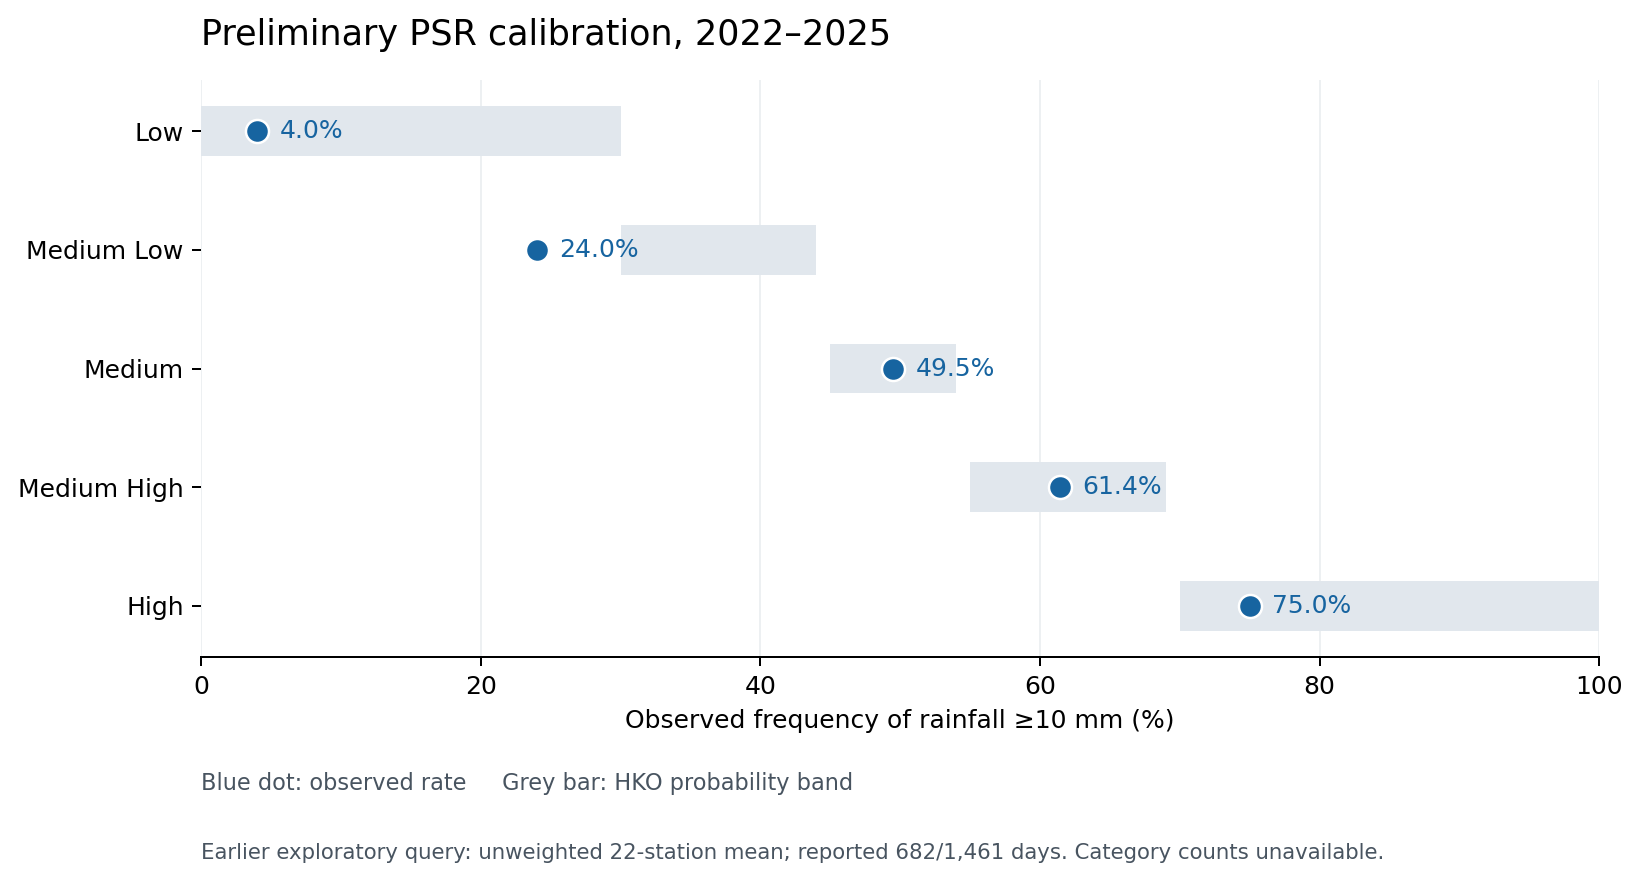

Source data for this figure (header and first rows):
psr_category, observed_significant_rain_rate_pct, hko_probability_band, analysis_status
Low, 4.0, <30%, preliminary_from_prior_note
Medium Low, 24.0, 30-44%, preliminary_from_prior_note
Medium, 49.5, 45-54%, preliminary_from_prior_note
Medium High, 61.4, 55-69%, preliminary_from_prior_note
High, 75.0, >=70%, preliminary_from_prior_note
